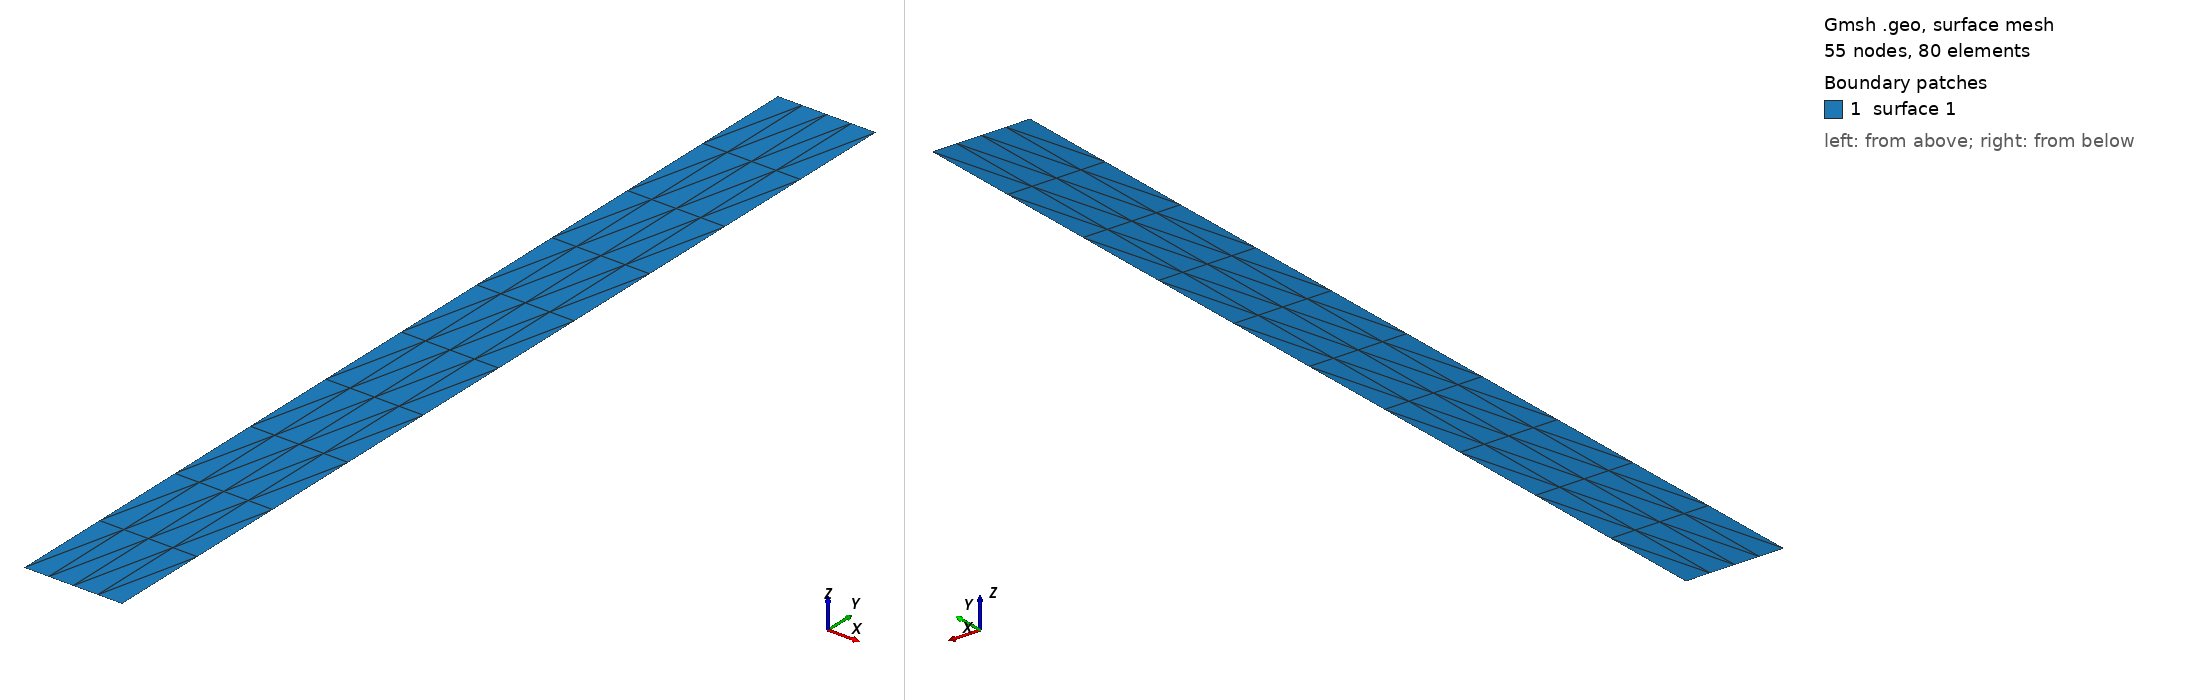

Gmsh geometry script, surface-meshed: 55 nodes, 80 surface elements. Boundary patches (legend numbers): 1 surface 1. Left view from above one corner, right view from below the opposite corner. The script declares no physical surfaces, so the legend lists its geometric surfaces. The drawing asked Gmsh for element sizes between 1% and 20% of the model's largest extent; the script's own settings can give other sizes.

=== Column2DQ4_Steady_Korsawe.geo (drawn) ===
// Gmsh project created on Wed Aug 10 17:11:23 2022
SetFactory("OpenCASCADE");
//+
Point(1) = {0, 0, 0, 1.0};
//+
Point(2) = {0.1, 0, 0, 1.0};
//+
Point(3) = {0.1, 1, 0, 1.0};
//+
Point(4) = {0, 1, 0, 1.0};
//+
Line(1) = {1, 2};
//+
Line(2) = {2, 3};
//+
Line(3) = {3, 4};
//+
Line(4) = {4, 1};
//+
Curve Loop(1) = {4, 1, 2, 3};
//+
Plane Surface(1) = {1};
//+
Transfinite Curve {4, 2} = 11 Using Progression 1;
//+
Transfinite Curve {3, 1} = 5 Using Progression 1;
//+
Transfinite Surface {1};
